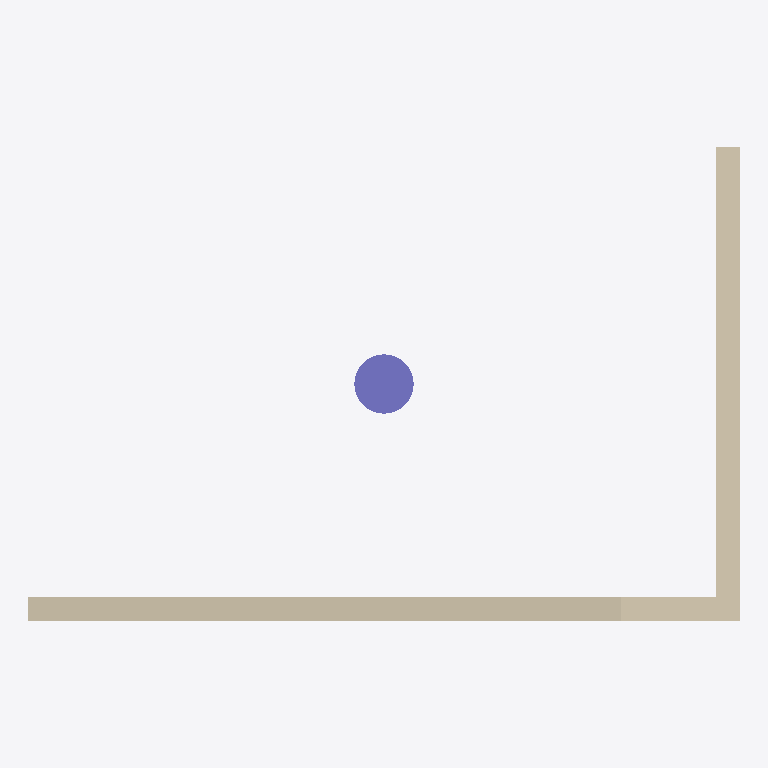
Plan cut of the same IFC building model at storey '2F' (level 3.20 m, cut at 4.60 m), seen from above with north up, elements coloured by IFC class: 3 walls (beige), 1 column (violet). Cut surfaces are drawn darker.
Extent 6.0 m × 4.0 m × 6.2 m (x, y, z). Storeys (2): 1F at 0.00 m; 2F at 3.20 m. Elements (4): 3 IfcWall, 1 IfcColumn.

HEADER;
FILE_DESCRIPTION(('ViewDefinition[DesignTransferView]'),'2;1');
FILE_NAME('/dev/null','2026-11-25T09:41:44+00:00',(''),(''),'IfcOpenShell 0.9.0.post1','IfcOpenShell 0.9.0.post1','Nobody');
FILE_SCHEMA(('IFC4'));
ENDSEC;
DATA;
#1=IFCPROJECT('3Q2uh9OoDFgQJBu9Td_CVi',$,'외부',$,$,$,$,(#10),#5);
#13=IFCSITE('0ENgJyBcX3MfSOfKO1zjiy',$,$,$,$,$,$,$,$,$,$,$,$,$);
#14=IFCBUILDING('16hr0NbGDEmQSqnzLBJGuE',$,$,$,$,$,$,$,$,$,$,$);
#17=IFCBUILDINGSTOREY('2AW6A2p2TDVx_tuPq0_ASL',$,'1F',$,$,#28,$,$,$,0.0);
#29=IFCBUILDINGSTOREY('1snnMOohjD2urDeRyqgDaK',$,'2F',$,$,#39,$,$,$,3200.0);
#85=IFCWALL('3oFJH364n16evlRavAhsYY',$,'W',$,$,#107,#101,$,$);
#63=IFCWALL('39OGKBrlrDPvyDYjqYh1or',$,'W',$,$,#84,#79,$,$);
#162=IFCCOLUMN('1nwo4UfwTAbAHfshczpKz3',$,$,$,$,#181,#176,$,$);
#40=IFCWALL('20ghOxeCHBxx1kehDPs2Lq',$,'W',$,$,#62,#56,$,$);
ENDSEC;
